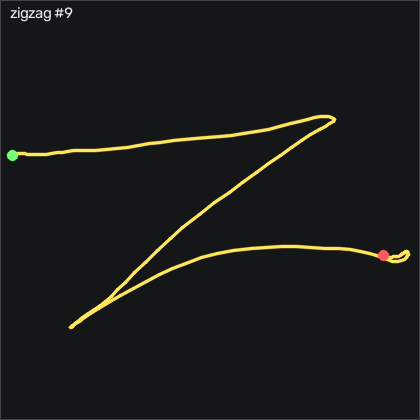

Data behind this chart, as committed beside it:
t_s, ax, ay, az, gx, gy, gz, seq
0.00000, -0.837, 0.03300, 0.436, 7.322, -6.625, 6.917, 49282
0.01000, -0.831, -0.03500, 0.444, 8.968, -5.314, 7.404, 49283
0.02000, -0.841, -0.08700, 0.431, 12.44, -3.088, 6.641, 49284
0.03000, -0.853, -0.115, 0.417, 16.8, -1.32, 8.96, 49285
0.04000, -0.858, -0.12, 0.417, 20.55, -0.06968, 12.01, 49286
0.05000, -0.86, -0.139, 0.412, 23.08, 0.9363, 12.71, 49287
0.06000, -0.873, -0.175, 0.419, 25.67, 2.003, 11.4, 49288
0.07000, -0.902, -0.198, 0.418, 30.13, 2.888, 7.771, 49289
0.08000, -0.93, -0.187, 0.411, 36.77, 2.888, 1.306, 49290
0.09100, -0.947, -0.152, 0.388, 43.27, 1.394, -3.663, 49291
0.1, -0.949, -0.103, 0.373, 48.45, -0.8927, -5.37, 49292
0.11, -0.944, -0.06400, 0.346, 51.77, -3.454, -5.583, 49293
0.12, -0.93, -0.05000, 0.334, 53.24, -5.619, -4.761, 49294
0.131, -0.914, -0.05400, 0.331, 53.11, -7.143, -2.779, 49295
0.14, -0.897, -0.101, 0.333, 51.53, -7.783, -1.681, 49296
0.15, -0.879, -0.195, 0.343, 50.16, -7.417, -0.9495, 49297
0.16, -0.857, -0.24, 0.351, 51.47, -5.588, 1.641, 49298
0.17, -0.909, -0.452, 0.353, 56.89, -0.3137, 5.452, 49299
0.18, -0.941, -0.387, 0.344, 71.99, -2.051, -2.809, 49300
0.19, -0.975, -0.292, 0.308, 86.68, -3.301, -10, 49301
0.2, -0.996, -0.157, 0.261, 98.3, -5.619, -17.23, 49302
0.21, -1.004, -0.04700, 0.227, 102.8, -9.247, -20.68, 49303
0.22, -0.989, 0.00400, 0.206, 103.4, -13.03, -24.76, 49304
0.23, -0.992, -0.04800, 0.214, 102.4, -14.92, -27.63, 49305
0.24, -0.958, -0.04000, 0.216, 105.4, -16.65, -30.58, 49306
0.25, -0.936, 0.04400, 0.168, 109.5, -16.62, -33.14, 49307
0.261, -0.945, 0.09400, 0.158, 110.7, -13.76, -31.19, 49308
0.27, -0.964, 0.126, 0.179, 110.2, -11.29, -24.88, 49309
0.28, -0.963, 0.137, 0.19, 109.2, -10.92, -19.79, 49310
0.29, -0.935, 0.163, 0.19, 110.2, -11.17, -20.22, 49311
0.301, -0.941, 0.209, 0.18, 112.6, -10.71, -29.82, 49312
0.31, -0.984, 0.263, 0.161, 116.1, -10.89, -37.66, 49313
0.32, -0.993, 0.442, 0.125, 120.2, -15.1, -48.36, 49314
0.33, -0.974, 0.578, 0.09800, 119.8, -18.79, -57.23, 49315
0.34, -0.922, 0.709, 0.06600, 116, -22.57, -55.07, 49316
0.35, -0.844, 0.859, 0.07800, 108.9, -25.59, -44.94, 49317
0.36, -0.776, 0.927, 0.11, 98.88, -25.34, -29, 49318
0.37, -0.688, 0.99, 0.12, 88.27, -24.37, -14.03, 49319
0.38, -0.62, 1.031, 0.119, 78.33, -20.5, -2.87, 49320
0.39, -0.557, 1.141, 0.117, 68.6, -16.62, -3.083, 49321
0.4, -0.536, 1.153, 0.108, 56.32, -9.064, -8.572, 49322
0.41, -0.521, 1.139, 0.102, 44.03, -2.692, -17.53, 49323
0.42, -0.501, 1.118, 0.08300, 33.78, 2.186, -25.98, 49324
0.431, -0.501, 1.143, 0.07600, 26.35, 7.034, -30.92, 49325
0.44, -0.482, 1.265, 0.07500, 18.27, 9.869, -33.21, 49326
0.45, -0.467, 1.325, 0.06500, 5.919, 14.96, -30.16, 49327
0.46, -0.437, 1.378, 0.04600, -9.233, 18.07, -25.83, 49328
0.471, -0.39, 1.364, 0.04600, -27.8, 21.06, -16.62, 49329
0.48, -0.336, 1.298, 0.01200, -46.55, 25.97, -5.005, 49330
0.49, -0.291, 1.22, -0.03200, -62.95, 32.95, 3.014, 49331
0.5, -0.302, 1.135, -0.06200, -76.52, 44.2, 5.088, 49332
0.51, -0.38, 1.083, -0.07900, -87.16, 57.61, 11.46, 49333
0.52, -0.457, 1.061, -0.11, -96.18, 67.77, 23.01, 49334
0.53, -0.498, 0.992, -0.132, -105.6, 73.71, 30.64, 49335
0.54, -0.541, 0.882, -0.154, -114.6, 79.26, 36.49, 49336
0.55, -0.6, 0.798, -0.146, -120.7, 85.51, 45.3, 49337
0.56, -0.668, 0.742, -0.144, -125.6, 91.21, 51.34, 49338
0.57, -0.734, 0.67, -0.116, -131.5, 96.52, 53.26, 49339
0.58, -0.82, 0.514, -0.07600, -138.7, 101.5, 56.25, 49340
0.59, -0.914, 0.349, -0.05400, -144.1, 107.6, 60.76, 49341
... 82 more rows
